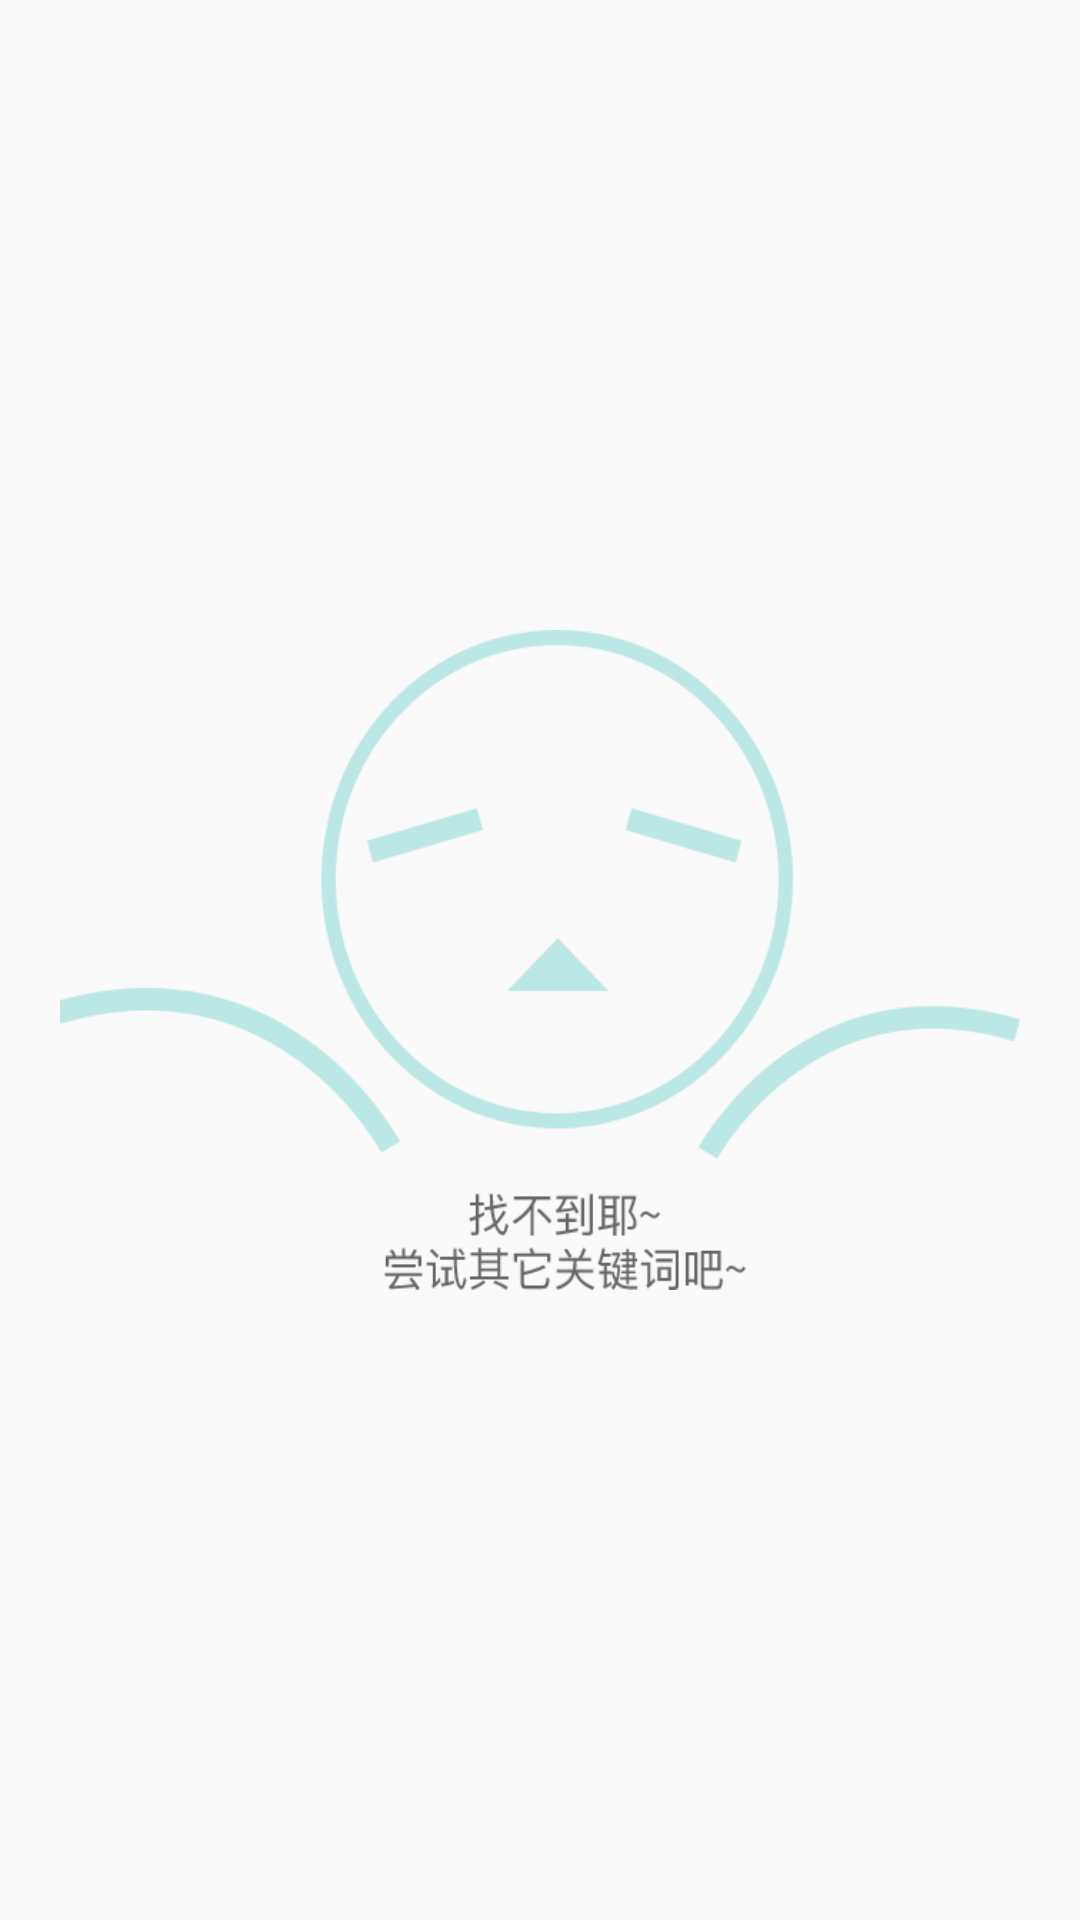

The Android layout XML behind this screen, and the referenced resources:
<!-- AndroidManifest.xml: application theme AppTheme -->
<!-- res/layout/fragment_find_fail.xml -->
<?xml version="1.0" encoding="utf-8"?>
<RelativeLayout
    xmlns:android="http://schemas.android.com/apk/res/android"
    xmlns:tools="http://schemas.android.com/tools"
    android:layout_width="match_parent"
    android:layout_height="match_parent"
    tools:context=".Fragments.FindFail">

    <ImageView
        android:layout_width="320dp"
        android:layout_height="220dp"
        android:scaleType="fitXY"
        android:src="@drawable/find_fail"
        android:layout_centerInParent="true"/>


</RelativeLayout>
<!-- resources referenced by this layout -->
<resources>
  <!-- drawable find_fail: png bitmap (drawable, 40370 bytes) -->
  <style name="AppTheme" parent="Theme.AppCompat.Light.NoActionBar">
          
          <item name="colorPrimary">@color/colorPrimary</item>
          <item name="colorPrimaryDark">@color/colorPrimaryDark</item>
          <item name="colorAccent">@color/colorAccent</item>
      </style>
  <!-- not gathered from this repository: default colours our renderer supplied (Android Studio template values) -->
  <color name="colorPrimary">#FF6200EE</color>
  <color name="colorPrimaryDark">#FF3700B3</color>
  <color name="colorAccent">#FF03DAC5</color>
</resources>
